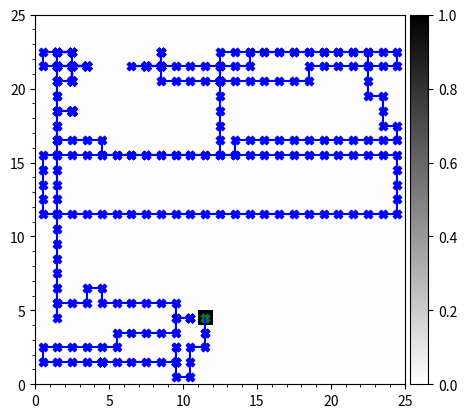
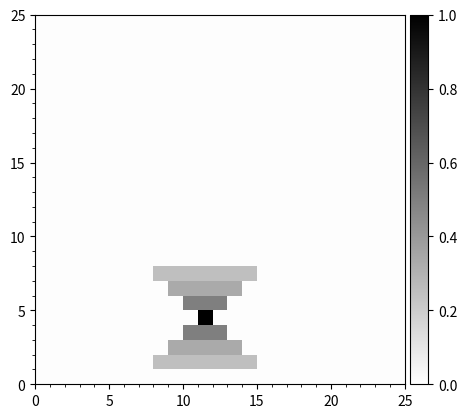
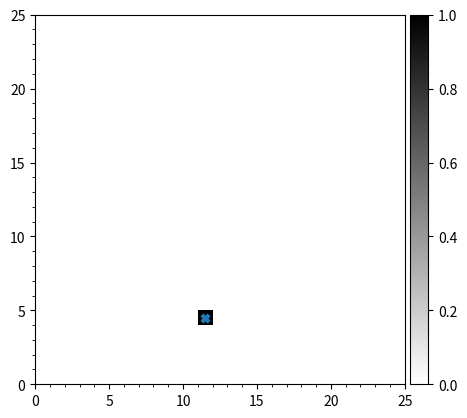

The matplotlib source for these figures, in order:
# ---
# jupyter:
#   jupytext:
#     text_representation:
#       extension: .py
#       format_name: percent
#       format_version: '1.3'
#       jupytext_version: 1.16.0
#   kernelspec:
#     display_name: IRS_Virtual
#     language: python
#     name: irs_virtual
# ---

# %% [markdown]
# ### Infotaxis for Door Localization
#

# %%
import numpy as np 

from matplotlib.ticker import (MultipleLocator, AutoMinorLocator)
from mpl_toolkits.axes_grid1 import make_axes_locatable
import matplotlib.animation as animation
import matplotlib.pyplot as plt


# %%
def delta(belief, location, limit, S, x, y, prob): 
    spoof = np.copy(location)
    #update location
    spoof[0] += y
    spoof[1] += x

    #check to make sure that we aren't breaking limits. If we are return a 0 change.
    if (-1 < spoof[0] < limit) != True:
        return 99999999 
    
    if (-1 < spoof[1] < limit) != True:
        return 99999999 
    
    ##Take the hypothetical 1 measurement --------------------------------------------------------
    #Intitialize the LH. 
    # LH = np.copy(prob)

    LH = np.full_like(belief, 0)

    #Update the LH around the current location.
    #Make sure that bounds exist around the robot location.
    LH[tuple(spoof)] = 1
    
    #Assign the probabilites.
    for i in range(1,4):
        #make sure that we are hitting the last row.
        if (spoof[0]+i) < limit:
            for j in range(-i,i+1):
                #make sure we keep in mind the left and right boundary. 
                if -1 < (spoof[1]+j) < limit:
                    #update the upper range of values.
                    LH[spoof[0]+i, spoof[1]+j] = 1/(i+1)
                
        #make sure that we are above 0, so that we don't negative index.        
        if (spoof[0]-i) > -1:
            for j in range(-i,i+1):
                #make sure we keep in mind the left and right boundary. 
                if -1 < (spoof[1]+j) < limit:
                    #update the lower range of values.
                    LH[spoof[0]-i, spoof[1]+j] = 1/(i+1)

    #Assign the probabilties to the rest of locations that are not specified. 
    LH[LH == 0] = 1/100

    #Update our posterior and normalize it. 
    newbelief = np.multiply(LH, belief)/np.sum(np.multiply(LH, belief))

    #Recalculate the entropy of the updated belief for the 1 measurement. 
    S1 = np.sum(np.multiply(np.log(newbelief, where= newbelief>0),newbelief))


    ##Take the hypothetical 0 measurement --------------------------------------------------------
    #Initialize the LH. 
    # LH = np.copy(prob)
    LH = np.full_like(belief, 0)
    
    #Make sure that bounds exist around the robot location.
    #Assign the probabilites.
    for ii in range(1,4):
        #make sure that we are hitting the last row.
        if (spoof[0]+ii) < limit:
            for jj in range(-ii,ii+1):
                #make sure we keep in mind the left and right boundary. 
                if -1 < (spoof[1]+jj) < limit:
                    #update the upper range of values.
                    LH[spoof[0]+ii, spoof[1]+jj] = ii/(ii+1)
                
        #make sure that we are above 0, so that we don't negative index.        
        if (spoof[0]-ii) > -1:
            for jj in range(-ii,ii+1):
                #make sure we keep in mind the left and right boundary. 
                if -1 < (spoof[1]+jj) < limit:
                    #update the lower range of values.
                    LH[spoof[0]-ii, spoof[1]+jj] = ii/(ii+1)

    #Assign the probabilties to the rest of locations that are not specified. 
    LH[LH == 0] = 99/100

    #Update the LH around the current location.
    LH[tuple(spoof)] = 0
    
    #Update our posterior and normalize it. 
    newbelief = np.multiply(LH, belief)/np.sum(np.multiply(LH, belief))

    #Recalculate the entropy of the updated belief for the 1 measurement. 
    S0 = np.sum(np.multiply(np.log(newbelief, where= newbelief>0),newbelief))

    S_weighted = (1 - prob[tuple(spoof)])* S0 + prob[tuple(spoof)] * S1

    return S - S_weighted



# %%
##Problem Initialization -------------------------------------------------------------------------------
#initialize a 25 x 25 matrix. Scalable to larger sizes.
size = 25
locGrid = np.zeros((size,size))             #This is our position grid. 
probGrid = np.full((size,size),1/100)       #This is our probability grid. Serves as our likelihood function.

#door can only be initialized 3 squares from the edges.
doorLoc = (np.random.randint(3, size-3), np.random.randint(3, size-3))

#update probabilites based on door positioning.
probGrid[doorLoc] = 1


##Plots-------------------------------------------------------------------------------------------------
fig, ax = plt.subplots()
divider = make_axes_locatable(ax) 

#Creation of the colormap and the colorbar. 
cax = divider.append_axes('right', size='5%', pad=0.05)
im = ax.pcolormesh(probGrid, cmap='binary', vmin=0, vmax=1)
fig.colorbar(im, cax=cax, orientation='vertical')

#Turn on the grid limits so that it aligns to the pcmesh.
ax.set_xlim(0,size)
ax.set_ylim(0,size)

#Gridlines on both major and minor ticks.
# ax.grid(True, color="black", which="both")
ax.minorticks_on()

#Set the pcmesh to look like a square area.
ax.set_aspect("equal")

for i in range(1,4):
    for j in range(-i,i+1):
        #update the upper range of values.
        probGrid[doorLoc[0]+i, doorLoc[1]+j] = 1/(i+1)
        #update the lower range of values.
        probGrid[doorLoc[0]-i, doorLoc[1]+j] = 1/(i+1)

#robot can be initialized anywhere within the matrix. Update locGrid.
robotLoc = [np.random.randint(0, size), np.random.randint(0, size)]
# robotLoc = [24,15]
locGrid[tuple(doorLoc)] = 1 

ax.scatter(robotLoc[1]+0.5,robotLoc[0]+0.5, color="red", marker="X")

##InfoTaxis Implementation ------------------------------------------------------------------------------
#initialize our prior distribution as a uniform distribution.
priorGrid = np.full((size,size),1/size**2)  

#Empty values are volatile, start with zeros.
postGrid = np.full_like(priorGrid, 0)  

#initialize the entropy of the prior distribution across the environment, S
# S = \Sigma p(x) * log [p(x)]
S = np.sum(np.multiply(np.log(priorGrid),priorGrid))

#Create our directions vector for reference
#stay, north, south, east, west
directions = [(0,0),(1,0),(-1,0),(0,1),(0,-1)]

while abs(S) > 0.1: 
# for k in range(100):
    #Take a measurement of 1 or 0 based on the current location of the robot, with the current probabilities. 
    measurement = np.random.choice([0,1], p=[1 - probGrid[tuple(robotLoc)],probGrid[tuple(robotLoc)]])

    if measurement == 0:
        #Initialize the likelihood. 
        likelihood = np.full_like(probGrid, 0)
        
        #Make sure that bounds exist around the robot location.
        #Assign the probabilites.
        for ii in range(1,4):
            #make sure that we are hitting the last row.
            if (robotLoc[0]+ii) < size:
                for jj in range(-ii,ii+1):
                    #make sure we keep in mind the left and right boundary. 
                    if -1 < (robotLoc[1]+jj) < size:
                        #update the upper range of values.
                        likelihood[robotLoc[0]+ii, robotLoc[1]+jj] = ii/(ii+1)
                    
            #make sure that we are above 0, so that we don't negative index.        
            if (robotLoc[0]-ii) > -1:
                for jj in range(-ii,ii+1):
                    #make sure we keep in mind the left and right boundary. 
                    if -1 < (robotLoc[1]+jj) < size:
                        #update the lower range of values.
                        likelihood[robotLoc[0]-ii, robotLoc[1]+jj] = ii/(ii+1)

        #Assign the probabilties to the rest of locations that are not specified. 
        likelihood[likelihood == 0] = 99/100

        #Update the likelihood around the current location.
        likelihood[tuple(robotLoc)] = 0

    else:
        #Intitialize the likelihood. 
        likelihood = np.full_like(probGrid,0)

        #Update the likelihood around the current location.
        #Make sure that bounds exist around the robot location.
        likelihood[tuple(robotLoc)] = 1
        
        #Assign the probabilites.
        for ii in range(1,4):
            #make sure that we are hitting the last row.
            if (robotLoc[0]+ii) < size:
                for jj in range(-ii,ii+1):
                    #make sure we keep in mind the left and right boundary. 
                    if -1 < (robotLoc[1]+jj) < size:
                        #update the upper range of values.
                        likelihood[robotLoc[0]+ii, robotLoc[1]+jj] = 1/(ii+1)
                    
            #make sure that we are above 0, so that we don't negative index.        
            if (robotLoc[0]-ii) > -1:
                for jj in range(-ii,ii+1):
                    #make sure we keep in mind the left and right boundary. 
                    if -1 < (robotLoc[1]+jj) < size:
                        #update the lower range of values.
                        likelihood[robotLoc[0]-ii, robotLoc[1]+jj] = 1/(ii+1)

        #Assign the probabilties to the rest of locations that are not specified. 
        likelihood[likelihood == 0] = 1/100

    #Update our posterior and normalize it. 
    postGrid = np.multiply(likelihood, priorGrid)/np.sum(np.multiply(likelihood, priorGrid))

    #Recalculate the entropy of the updated belief.
    S = np.sum(np.multiply(np.log(postGrid, where=postGrid>0),postGrid))

    #Calculate which of the 5 directions will cause the largest decrease in entropy. 
    stay    = delta(postGrid, robotLoc, size, S,  0,  0, probGrid)
    north   = delta(postGrid, robotLoc, size, S,  0,  1, probGrid)
    south   = delta(postGrid, robotLoc, size, S,  0, -1, probGrid)
    east    = delta(postGrid, robotLoc, size, S,  1,  0, probGrid)
    west    = delta(postGrid, robotLoc, size, S, -1,  0, probGrid)

    #update the prior. 
    priorGrid = np.copy(postGrid)

    #move in the direction that causes the biggest change in entropy reduction.
    index = np.argmin([stay, north, south, east, west])

    #plot the line 
    ax.plot([robotLoc[1]+0.5, robotLoc[1]+0.5 + directions[index][1]],
            [robotLoc[0]+0.5, robotLoc[0]+0.5 + directions[index][0]], color="blue")

    robotLoc[0] += directions[index][0]
    robotLoc[1] += directions[index][1]

    ax.scatter(robotLoc[1]+0.5,robotLoc[0]+0.5, color="blue", marker="X")

ax.scatter(robotLoc[1]+0.5,robotLoc[0]+0.5, color="green", marker="X")


# %%
##Plots-------------------------------------------------------------------------------------------------
fig, ax = plt.subplots()
divider = make_axes_locatable(ax) 

#Creation of the colormap and the colorbar. 
cax = divider.append_axes('right', size='5%', pad=0.05)
im = ax.pcolormesh(likelihood, cmap='binary', vmin=0, vmax=1)
fig.colorbar(im, cax=cax, orientation='vertical')

#Turn on the grid limits so that it aligns to the pcmesh.
ax.set_xlim(0,size)
ax.set_ylim(0,size)

#Gridlines on both major and minor ticks.
# ax.grid(True, color="black", which="both")
ax.minorticks_on()

#Set the pcmesh to look like a square area.
ax.set_aspect("equal")


# ax.plot([0.5, 1.5], [0.5, 1.5], marker="X")

# %%
##Plots-------------------------------------------------------------------------------------------------
fig, ax = plt.subplots()
divider = make_axes_locatable(ax) 

#Creation of the colormap and the colorbar. 
cax = divider.append_axes('right', size='5%', pad=0.05)
#im = ax.pcolormesh(postGrid, cmap='binary', vmax=1, vmin=0)
im = ax.pcolormesh(locGrid, cmap='binary')
fig.colorbar(im, cax=cax, orientation='vertical')

#Turn on the grid limits so that it aligns to the pcmesh.
ax.set_xlim(0,size)
ax.set_ylim(0,size)

#Gridlines on both major and minor ticks.
# ax.grid(True, color="black", which="both")
ax.minorticks_on()

#Set the pcmesh to look like a square area.
ax.set_aspect("equal")

ax.scatter(robotLoc[1] + 0.5 , robotLoc[0] + 0.5, marker="X")
